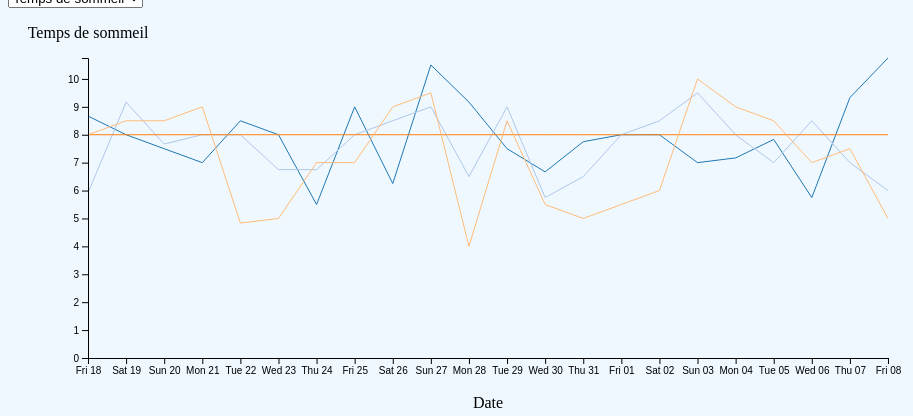
D3 v4 page, settled after 360 driven frames (6 s of simulated time); the page loaded 1 data file(s).



  // Set some margins
	var margin = {top: 50, right: 20, bottom: 50, left: 80};

	var width = 900 - margin.left - margin.right;
  var height = 400 - margin.top - margin.bottom;

  // Create the SVG
  var svg = d3.select("#vis1").append("svg")
    .attr("width", width + margin.left + margin.right)
    .attr("height", height + margin.top + margin.bottom)
    .append("g")
    .attr("transform", "translate(" + margin.left + "," + margin.top + ")");

  // Scales
  var y = d3.scaleLinear().range([height, 0]);

  var t = d3.scaleTime().range([0, width]);

  var parseTime1  = d3.timeParse("%d %m %Y")

  var color = d3.scaleOrdinal(d3.schemeCategory20)
  d3.csv('vis12.csv', function(error, raw) {

    var symbols = [];
    var data = []

    // Data pre-processing
    raw.forEach(function(d, i) {
      if(symbols.indexOf(d.individu) < 0) {
        symbols.push(d.individu)
        data[symbols.indexOf(d.individu)] = [];
      }

      // String to float
      d["Heures de lever"] = +d["heures_de_lever"];
      d["Heures de coucher"] = +d["heures_de_coucher"];
      d["Etat de fatigue"] = +d["etat_de_fatigue"];
      d["Temps de sommeil"] = +d["temps_de_sommeil"];
      d["heures_de_coucher_rectifiees"] = +d.heures_de_coucher_rectifiees;

      // Parsing time
      d.date = parseTime1(d["date"])
      data[symbols.indexOf(d.individu)].push(d);
      });

    var maxi = function(ordonnee){
			if (ordonnee == "Temps de sommeil"){return (10.75)}
      if (ordonnee == "Heures de lever"){return (14)}
      if (ordonnee == "Heures de coucher"){return(10)}
      if (ordonnee == "Etat de fatigue") {return(5)}
    }

    var nest = d3.nest()
		  .key(function(d){
		    return d.ordonnees;
	  	})
		  .key(function(d){
		  	return d.date;
	  	})
	  	.entries(raw)

    // Create a dropdown
    var fruitMenu = d3.select("#ordonneeDropdown")
    fruitMenu
		.append("select")
		.selectAll("option")
        .data(nest)
        .enter()
        .append("option")
        .attr("value", function(d){
            return d.key;
        })
        .text(function(d){
            return d.key;
        })

    var tracegraphe = function(ordonnee){

      // On affiche le label de l'axe vertical
   	 	svg.append("text")
    	.attr("transform",
          "translate("+ 0 +","+ -20 +")")
    	.style("text-anchor", "middle")
    	.text(ordonnee)

      // On définit le domaine de l'axe horizontal
    	t.domain(d3.extent(raw, function(d) {
       	return d.date;
    	}))

      // On définit le domaine de l'axe vertical
      y.domain([0, maxi(ordonnee)])

    	// We update the x-scale using the Temporal scale t
    	var xAxis = d3.axisBottom()
    	.scale(t);
      // Idem pour l'axe vertical
    	var yAxis = d3.axisLeft()
    	.scale(y);

    	// Line generator
   		var line = d3.line()//.curve(d3.curveCardinal)
      	.x(function(d) { return t(d.date); }) // Update X mapping
      	.y(function(d) { return y(d[ordonnee]); }) // Update Y mapping

      svg.selectAll(".line").data(data).enter()
      	.append("path")
	      .attr("class", "line")
  	    .attr("d", function(d) { return line(d); })
    	  .attr("stroke", function(d, i) { return color(i); })
      	.attr("fill", "none");

    	xAxis.tickFormat(d3.timeFormat("%a %d"))
      //yAxis.tickFormat(d3.timeFormat("%H %M"))

    	svg.append('g')
     	 .attr('transform', 'translate(0,' + height + ')')
      	.attr('class', 'x axis')
      	.call(xAxis.ticks(d3.timeDay.every(1)))
      ;

	  // text label for the x axis
  	svg.append("text")
    	  .attr("transform",
      	      "translate(" + (width/2) + " ," +
                           (height + margin.top) + ")")
      	.style("text-anchor", "middle")
      	.text("Date");

    svg.append('g')
      .attr('transform', 'translate(0,' + 0 + ')')
      .attr('class', 'y axis')
      .call(yAxis);
    }

    var updategraphe = function( ordonnee ){
      //We update y axis' text :
      svg.select("text")
      .attr("transform", "translate("+ 0 +","+ -20 +")")
      .style("text-anchor", "middle")
      .text(ordonnee)

      // We remove all old axis :
      svg.selectAll("g").remove()

      //définition du domaine
      var mini;
      if (ordonnee=="Heures de coucher"){
        y.domain([-2,7])
    	}
      else {
        mini = 0
        y.domain([mini, maxi(ordonnee)])
      }

      // We update the x-scale using the Temporal scale t
    	var xAxis = d3.axisBottom()
    	.scale(t);
    	var yAxis = d3.axisLeft()
    	.scale(y);

    	svg.append('g')
     	 .attr('transform', 'translate(0,' + height + ')')
      	.attr('class', 'x axis')
      	.call(xAxis.ticks(d3.timeDay.every(1)))
      ;

      svg.append('g')
      .attr('transform', 'translate(0,' + 0 + ')')
      .attr('class', 'y axis')
      .call(yAxis);

      // Line modification
   		var line = d3.line()//.curve(d3.curveCardinal)
      	.x(function(d) { return t(d.date); }) // Update X mapping
      	.y(function(d) { if (d[ordonnee] <= 21) {return y(d[ordonnee])}
        else {
        	return y(d["heures_de_coucher_rectifiees"])
        } ; }) // Update Y mapping

      svg.selectAll("path.line").data(data)
	      //.attr("class", "line")
      	.transition()
        .duration(1000)
        .attr("d", function(d) { return line(d); })
        .attr("stroke", function(d, i) { return color(i); })
      	//.attr("fill", "none");

      xAxis.tickFormat(d3.timeFormat("%a %d"))
    }

    tracegraphe("Temps de sommeil")

    // Run update function when dropdown selection changes
 	  fruitMenu.on('change', function(){
 		// Find which category was selected from the dropdown menu
 		var selectedOrdonnee = d3.select(this)
            .select("select")
            .property("value")

    // Run update function with selectedOrdonnee
    updategraphe(selectedOrdonnee)

    })

  });

 

### data: vis12.csv
date, individu, temps_de_sommeil, heures_de_coucher, heures_de_lever, etat_de_fatigue, ordonnees, heures_de_coucher_rectifiees
18 1 2019, A, 8.67, 0.67, 9.33, 2, Temps de sommeil, -23.33
19 1 2019, A, 8.00, 1.00, 9.00, 1, Heures de coucher, -23.00
20 1 2019, A, 7.50, 1.00, 8.50, 2, Heures de lever, -23.00
21 1 2019, A, 7.00, 0.00, 7.00, 4, Etat de fatigue, -24.00
22 1 2019, A, 8.50, 23.50, 8.00, 3, , -0.50
23 1 2019, A, 8.00, 23.00, 7.00, 1, , -1.00
24 1 2019, A, 5.50, 3.50, 9.00, 1, , -20.50
25 1 2019, A, 9.00, 0.50, 9.50, 1, , -23.50
26 1 2019, A, 6.25, 3.25, 9.50, 3, , -20.75
27 1 2019, A, 10.50, 23.50, 10.00, 2, , -0.50
28 1 2019, A, 9.17, 4.00, 13.17, 3, , -20.00
29 1 2019, A, 7.50, 23.00, 6.50, 1, , -1.00
30 1 2019, A, 6.67, 2.00, 8.67, 4, , -22.00
31 1 2019, A, 7.75, 1.00, 8.75, 1, , -23.00
1 2 2019, A, 8.00, 3.50, 11.50, 2, , -20.50
2 2 2019, A, 8.00, 6.00, 14.00, 2, , -18.00
3 2 2019, A, 7.00, 5.00, 12.00, 1, , -19.00
4 2 2019, A, 7.17, 1.33, 8.50, 3, , -22.67
5 2 2019, A, 7.83, 0.67, 8.50, 3, , -23.33
6 2 2019, A, 5.75, 1.25, 7.00, 2, , -22.75
7 2 2019, A, 9.33, 23.17, 8.50, 3, , -0.83
8 2 2019, A, 10.75, 23.75, 10.50, 2, , -0.25
18 1 2019, B, 5.917, 1.833, 7.75, 4, , -22.17
19 1 2019, B, 9.167, 1.833, 11, 2, , -22.17
20 1 2019, B, 7.667, 2.333, 10, 2, , -21.67
21 1 2019, B, 8, 2, 10, 3, , -22.00
22 1 2019, B, 8, 1, 9, 2, , -23.00
23 1 2019, B, 6.75, 1, 7.75, 2, , -23.00
24 1 2019, B, 6.75, 1, 7.75, 1, , -23.00
25 1 2019, B, 8, 1.5, 9.5, 2, , -22.50
26 1 2019, B, 8.5, 1.5, 10, 2, , -22.50
27 1 2019, B, 9, 2, 11, 1, , -22.00
28 1 2019, B, 6.5, 2.5, 9, 1, , -21.50
29 1 2019, B, 9, 22.5, 7.5, 1, , -1.50
30 1 2019, B, 5.75, 2, 7.75, 3, , -22.00
31 1 2019, B, 6.5, 2, 8.5, 3, , -22.00
1 2 2019, B, 8, 2.5, 10.5, 2, , -21.50
2 2 2019, B, 8.5, 1, 9.5, 3, , -23.00
3 2 2019, B, 9.5, 2, 11.5, 2, , -22.00
4 2 2019, B, 8, 2.5, 10.5, 2, , -21.50
5 2 2019, B, 7, 1, 8, 3, , -23.00
6 2 2019, B, 8.5, 1, 9.5, 3, , -23.00
7 2 2019, B, 7, 1.75, 8.75, 2, , -22.25
8 2 2019, B, 6, 1.75, 7.75, 3, , -22.25
18 1 2019, C, 8, , , , , 
19 1 2019, C, 8, , , , , 
20 1 2019, C, 8, , , , , 
21 1 2019, C, 8, , , , , 
22 1 2019, C, 8, , , , , 
23 1 2019, C, 8, , , , , 
24 1 2019, C, 8, , , , , 
25 1 2019, C, 8, , , , , 
26 1 2019, C, 8, , , , , 
27 1 2019, C, 8, , , , , 
28 1 2019, C, 8, , , , , 
29 1 2019, C, 8, , , , , 
30 1 2019, C, 8, , , , , 
31 1 2019, C, 8, , , , , 
1 2 2019, C, 8, , , , , 
2 2 2019, C, 8, , , , , 
... 28 more rows